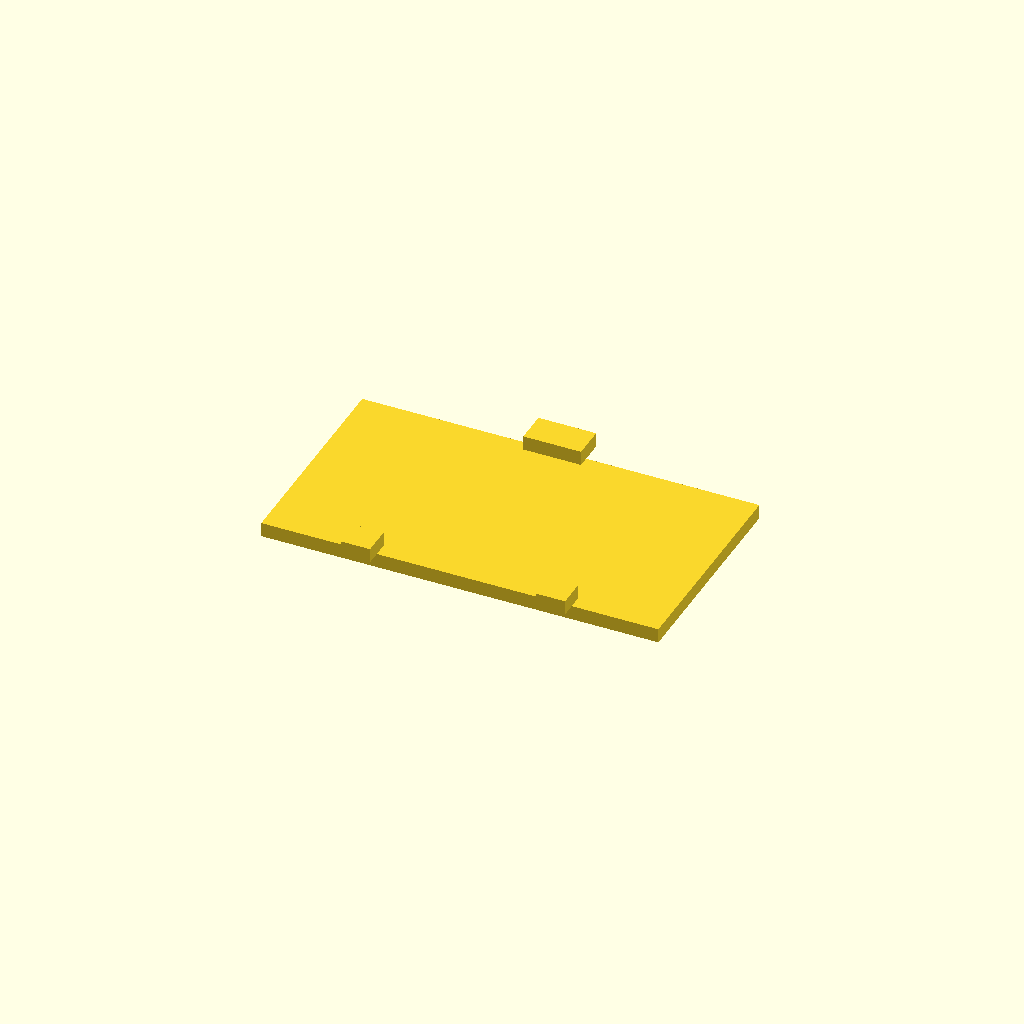
Cell 1: the model at its default parameters.
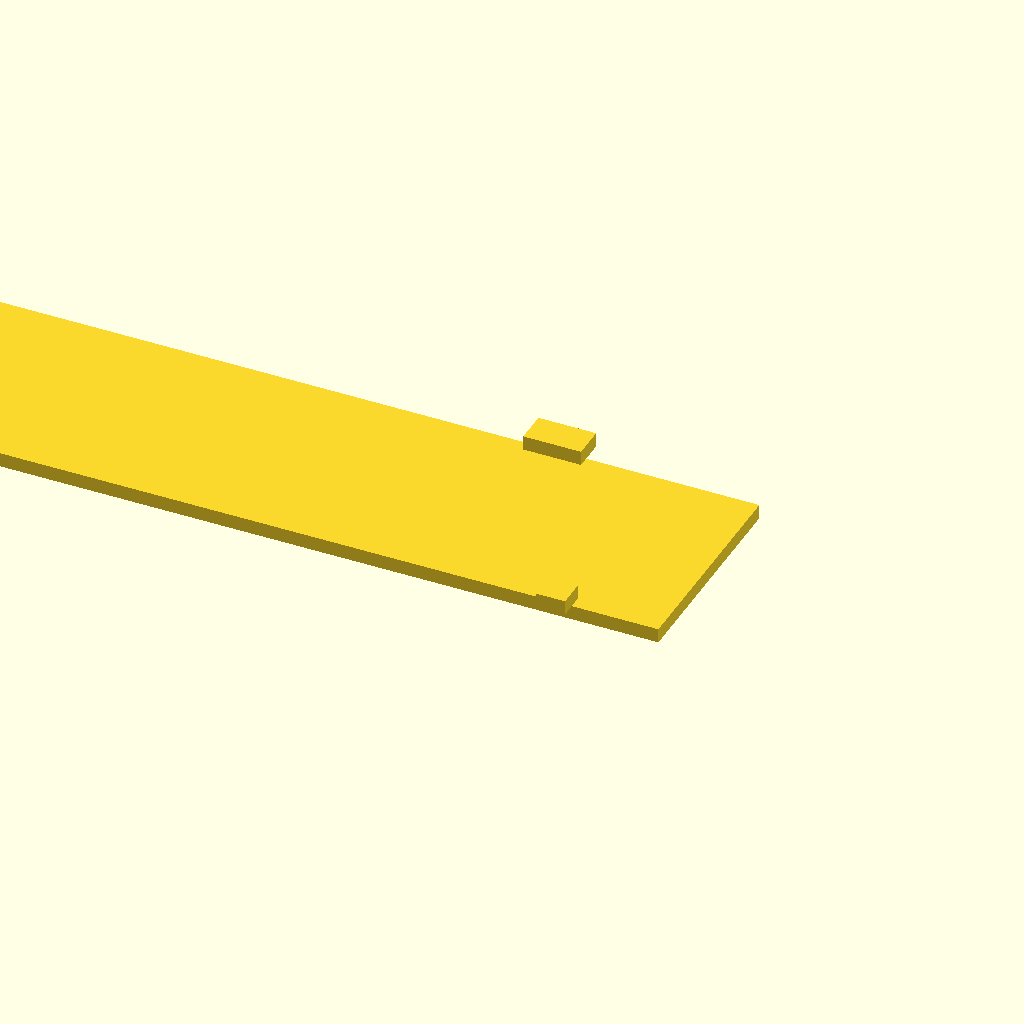
Cell 2: the same model with x = 110.
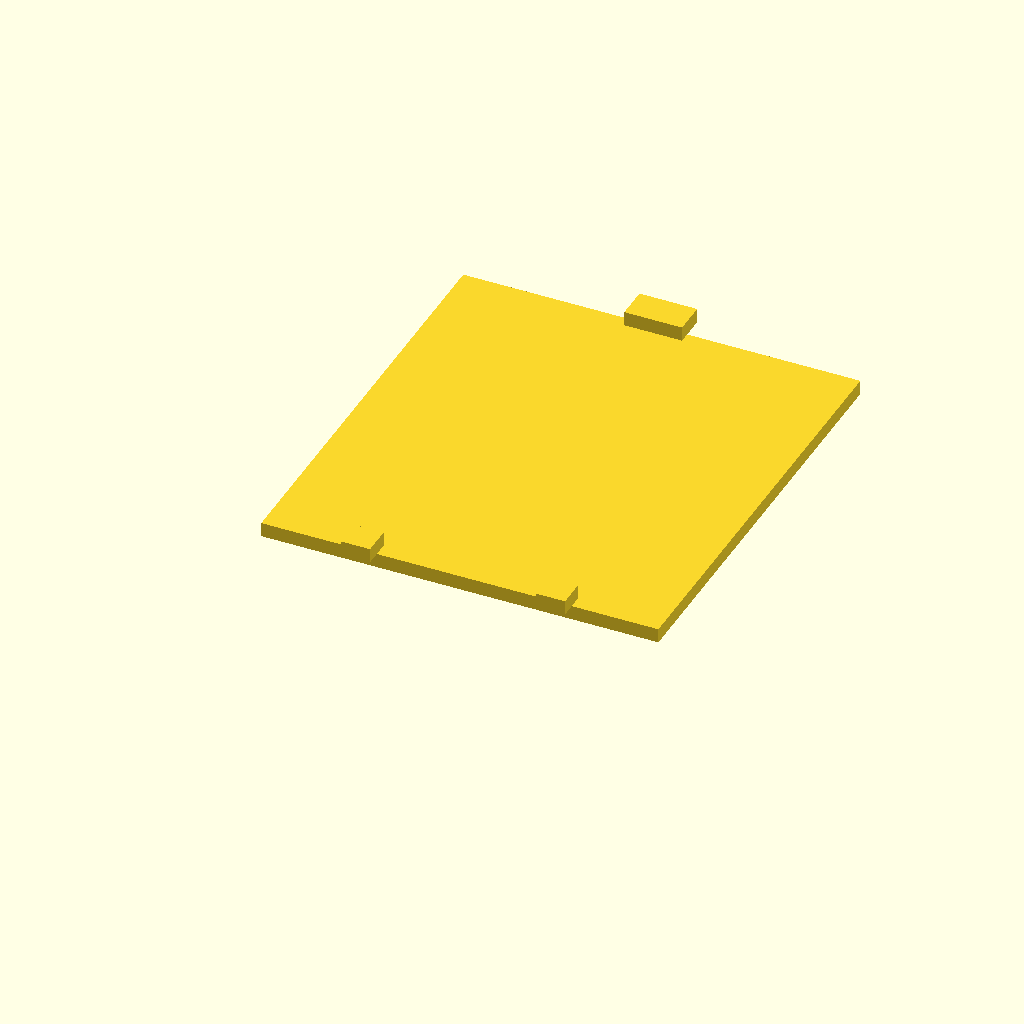
Cell 3 — y set to 60, the other parameters unchanged.
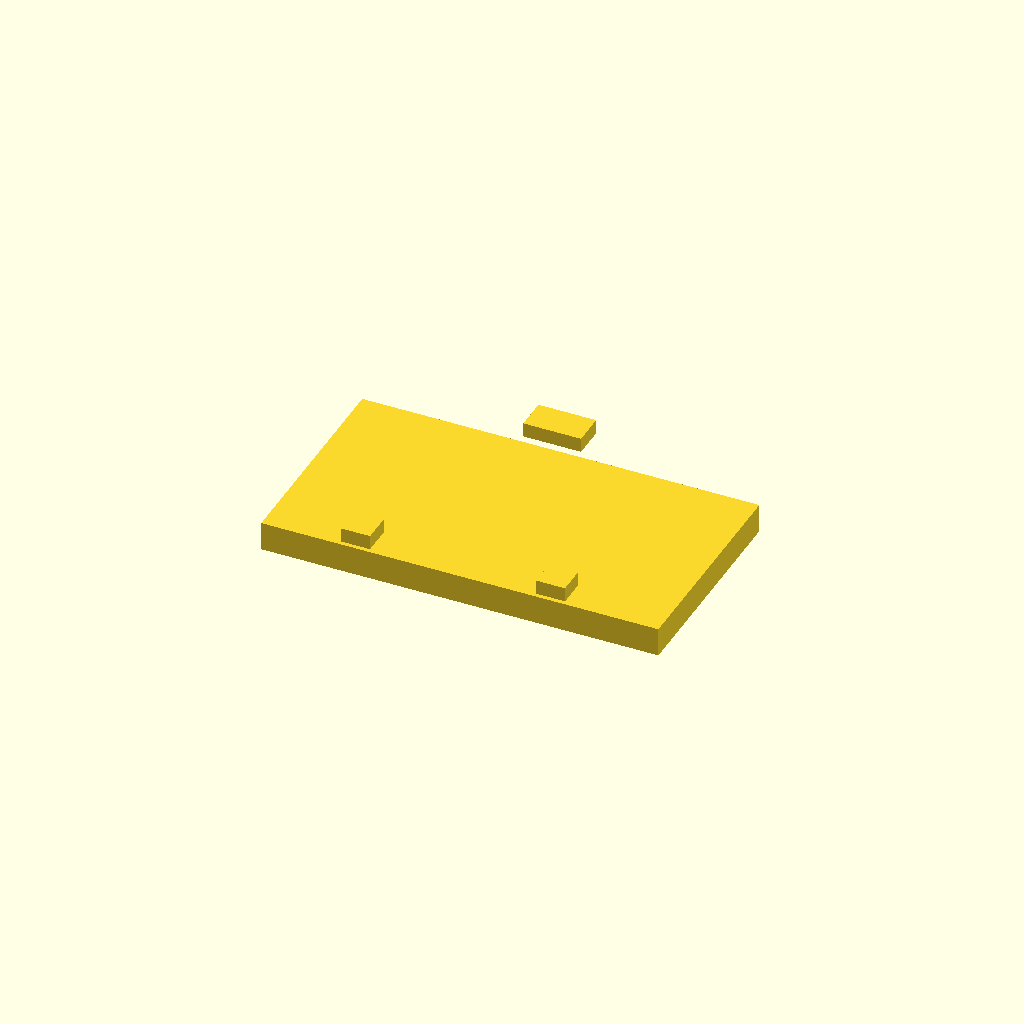
Cell 4 — thickness set to 4, the other parameters unchanged.
One fixed orthographic camera (rotation 55°, 0°, 25°; colour scheme Cornfield) for every cell.
The OpenSCAD source (inputs/thingiverse/thing-2810896/files/battery_cover.scad):
// Simple battery cover with 1 and 2 slots to hold it in place


// length of the cover/base plate
x=55;

//width of the cover/base plate
y=30;

// thickness of the cover/base plate
thickness=2;

// width of the 2 holders on the back side (other side with regards to the slot)
double_holder_width = 4;

// legnth of each of the 2 holders, including overlap with the base plate
double_holder_length = 4;

// overlap of each holder with the base plate
double_holder_overlap = 2;

// thickness of each holder
double_holder_thickness = 2;

// distance between the holder and the edge of the base plate
double_holder_offset = 12;

// same as previous offset, but measured from the other side
double_holder_offset2 = x - double_holder_offset - double_holder_width; 

// dimensions of the slot that allows to move the slot holder
slot_length = 45;

// thickness of the slot (in the X axis)
slot_thickness = 2;

// distance between long side of slot and base plate edge
slot_y = 1.5;

// distance between short side of slot and base plate edge
slot_offset = 5;

// width of the single holder at the front (near the slot)
slot_holder_width = 8;

// distance from the edge of the base plate to the holder
slot_holder_offset = 24;
// overlap of the single holder with the base plate
slot_holder_overlap = 1.5;
// length of the single holder, includes overlap
slot_holder_length = 4.5;

// thickness of the holder
slot_holder_thickness = 2;

rotate([0,180,0]) {

difference() {
    cube([x,y,thickness]);
    translate([slot_offset, y-slot_y-slot_thickness, 0]) cube([slot_length, slot_thickness, thickness]);
}

translate([double_holder_offset2, double_holder_overlap-double_holder_length, -thickness]) cube([double_holder_width, double_holder_length, double_holder_thickness]);

translate([double_holder_offset, double_holder_overlap-double_holder_length, -thickness]) cube([double_holder_width, double_holder_length, double_holder_thickness]);

translate([slot_holder_offset, y - slot_holder_overlap, -thickness]) cube([slot_holder_width, slot_holder_length, slot_holder_thickness]);
}
Parameter table extracted from the source (name, type, default, range or options):
x: number, default 55
y: number, default 30
thickness: number, default 2
double_holder_width: number, default 4
double_holder_length: number, default 4
double_holder_overlap: number, default 2
double_holder_thickness: number, default 2
double_holder_offset: number, default 12
slot_length: number, default 45
slot_thickness: number, default 2
slot_y: number, default 1.5
slot_offset: number, default 5
slot_holder_width: number, default 8
slot_holder_offset: number, default 24
slot_holder_overlap: number, default 1.5
slot_holder_length: number, default 4.5
slot_holder_thickness: number, default 2
